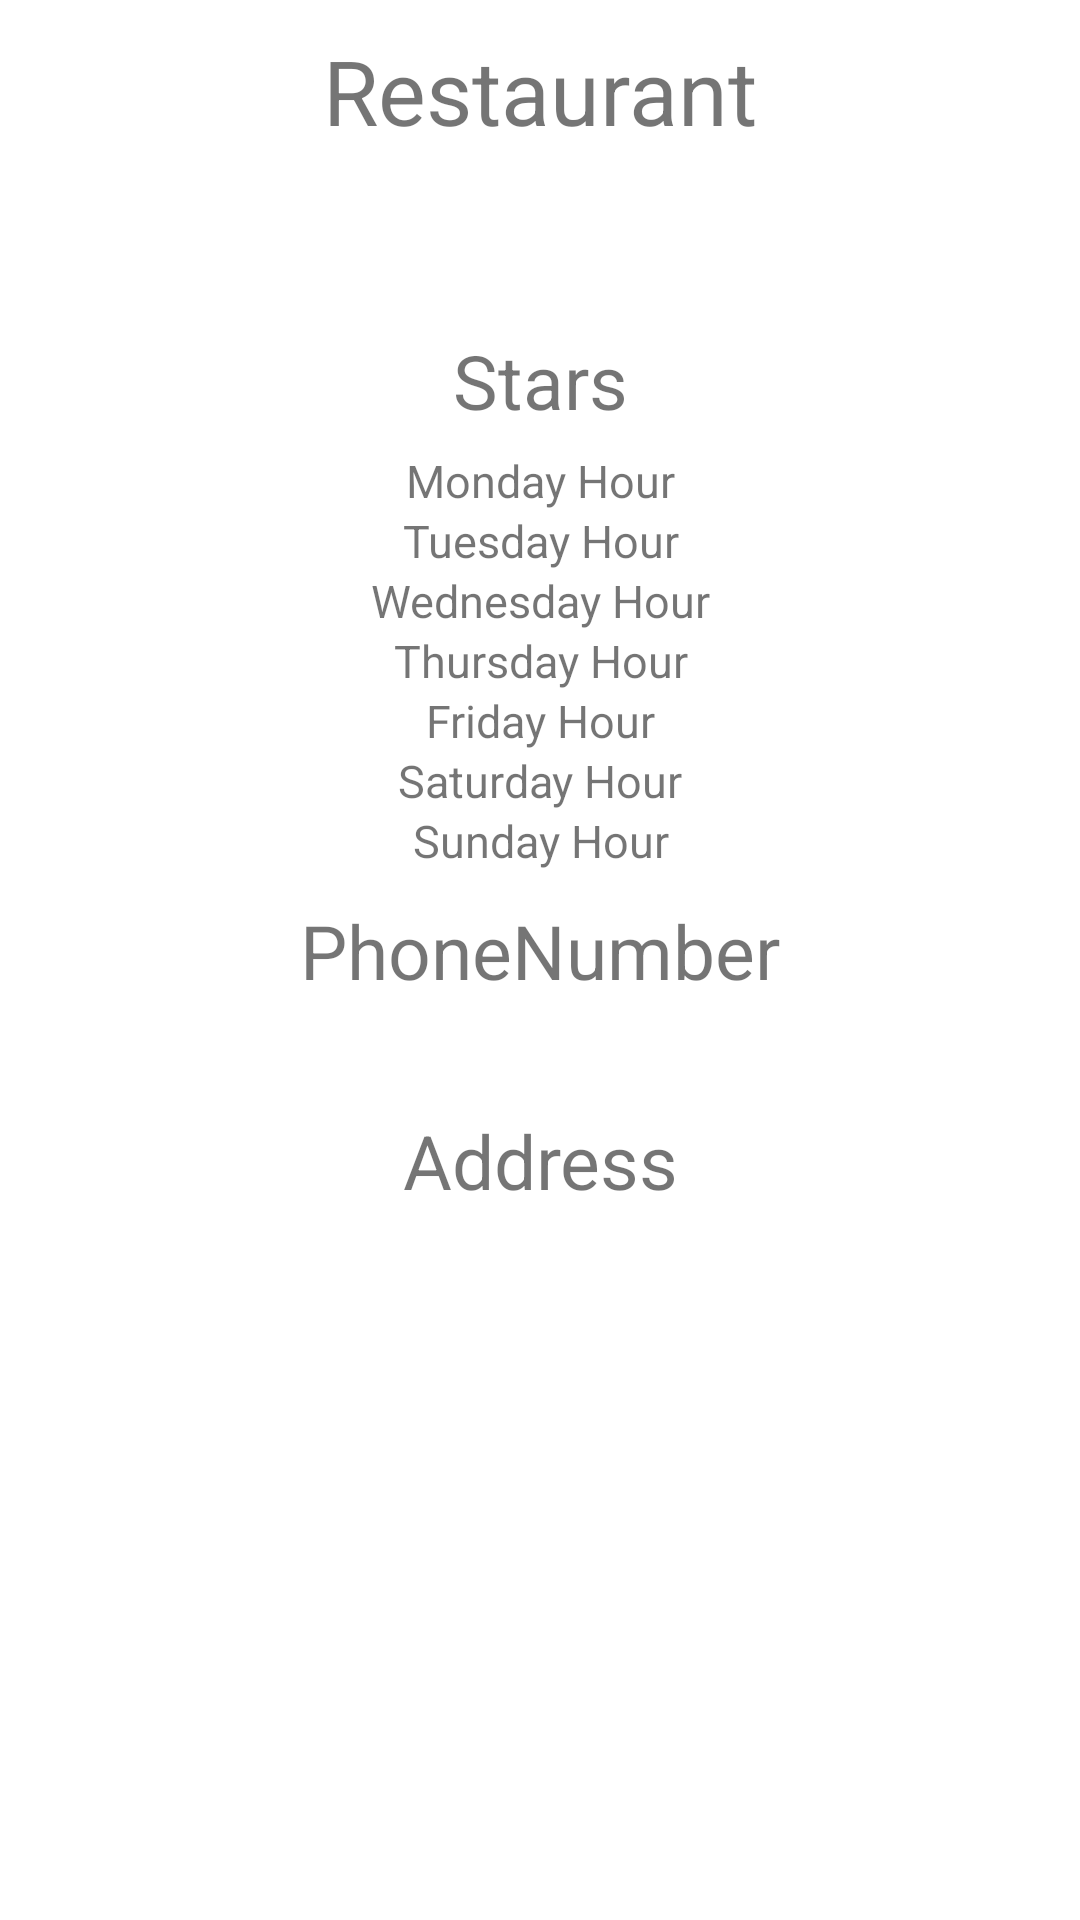

This screen was rendered from an Android layout file. Write that file and the resources it references.
<!-- AndroidManifest.xml: application theme Theme.CS407FoodRoulette -->
<!-- res/layout/fragment_results.xml -->
<?xml version="1.0" encoding="utf-8"?>
<FrameLayout xmlns:android="http://schemas.android.com/apk/res/android"
    xmlns:tools="http://schemas.android.com/tools"
    android:layout_width="match_parent"
    android:layout_height="match_parent"
    tools:context=".ResultsFragment">

    

    <TextView
        android:layout_width="match_parent"
        android:layout_height="match_parent" />

    <TextView
        android:id="@+id/textViewResultRestaurant"
        android:layout_width="match_parent"
        android:layout_height="wrap_content"
        android:layout_marginStart="0dp"
        android:layout_marginTop="10dp"
        android:gravity="center"
        android:text="Restaurant"
        android:textSize="30dp" />

    <TextView
        android:id="@+id/textViewResultStars"
        android:layout_width="match_parent"
        android:layout_height="wrap_content"
        android:text="Stars"
        android:textSize="25dp"
        android:gravity="center"
        android:layout_marginStart="0dp"
        android:layout_marginTop="110dp"/>

    <TextView
        android:id="@+id/textViewResultHourMonday"
        android:layout_width="match_parent"
        android:layout_height="wrap_content"
        android:text="Monday Hour"
        android:textSize="15dp"
        android:gravity="center"
        android:layout_marginStart="30dp"
        android:layout_marginEnd="30dp"
        android:layout_marginTop="150dp"/>

    <TextView
        android:id="@+id/textViewResultHourTuesday"
        android:layout_width="match_parent"
        android:layout_height="wrap_content"
        android:text="Tuesday Hour"
        android:textSize="15dp"
        android:gravity="center"
        android:layout_marginStart="30dp"
        android:layout_marginEnd="30dp"
        android:layout_marginTop="170dp"/>

    <TextView
        android:id="@+id/textViewResultHourWednesday"
        android:layout_width="match_parent"
        android:layout_height="wrap_content"
        android:text="Wednesday Hour"
        android:textSize="15dp"
        android:gravity="center"
        android:layout_marginStart="30dp"
        android:layout_marginEnd="30dp"
        android:layout_marginTop="190dp"/>

    <TextView
        android:id="@+id/textViewResultHourThursday"
        android:layout_width="match_parent"
        android:layout_height="wrap_content"
        android:text="Thursday Hour"
        android:textSize="15dp"
        android:gravity="center"
        android:layout_marginStart="30dp"
        android:layout_marginEnd="30dp"
        android:layout_marginTop="210dp"/>

    <TextView
        android:id="@+id/textViewResultHourFriday"
        android:layout_width="match_parent"
        android:layout_height="wrap_content"
        android:text="Friday Hour"
        android:textSize="15dp"
        android:gravity="center"
        android:layout_marginStart="30dp"
        android:layout_marginEnd="30dp"
        android:layout_marginTop="230dp"/>

    <TextView
        android:id="@+id/textViewResultHourSaturday"
        android:layout_width="match_parent"
        android:layout_height="wrap_content"
        android:text="Saturday Hour"
        android:textSize="15dp"
        android:gravity="center"
        android:layout_marginStart="30dp"
        android:layout_marginEnd="30dp"
        android:layout_marginTop="250dp"/>

    <TextView
        android:id="@+id/textViewResultHourSunday"
        android:layout_width="match_parent"
        android:layout_height="wrap_content"
        android:text="Sunday Hour"
        android:textSize="15dp"
        android:gravity="center"
        android:layout_marginStart="30dp"
        android:layout_marginEnd="30dp"
        android:layout_marginTop="270dp"/>

    <TextView
        android:id="@+id/textViewResultPhoneNumber"
        android:layout_width="match_parent"
        android:layout_height="wrap_content"
        android:text="PhoneNumber"
        android:textSize="25dp"
        android:gravity="center"
        android:layout_marginStart="0dp"
        android:layout_marginTop="300dp"/>

    <TextView
        android:id="@+id/textViewResultAddress"
        android:layout_width="match_parent"
        android:layout_height="wrap_content"
        android:text="Address"
        android:textSize="25dp"
        android:gravity="center"
        android:layout_marginStart="60dp"
        android:layout_marginEnd="60dp"
        android:layout_marginTop="370dp"/>

</FrameLayout>
<!-- resources referenced by this layout -->
<resources>
  <style name="Theme.CS407FoodRoulette" parent="Theme.MaterialComponents.DayNight.DarkActionBar">
          
          <item name="colorPrimary">@color/purple_500</item>
          <item name="colorPrimaryVariant">@color/purple_700</item>
          <item name="colorOnPrimary">@color/white</item>
          
          <item name="colorSecondary">@color/teal_200</item>
          <item name="colorSecondaryVariant">@color/teal_700</item>
          <item name="colorOnSecondary">@color/black</item>
          
          <item name="android:statusBarColor" tools:targetApi="l">?attr/colorPrimaryVariant</item>
          
      </style>
  <!-- not gathered from this repository: default colours our renderer supplied (Android Studio template values) -->
  <color name="purple_500">#FF6200EE</color>
  <color name="purple_700">#FF3700B3</color>
  <color name="teal_200">#FF03DAC5</color>
  <color name="teal_700">#FF018786</color>
  <color name="black">#FF000000</color>
  <color name="white">#FFFFFFFF</color>
</resources>
